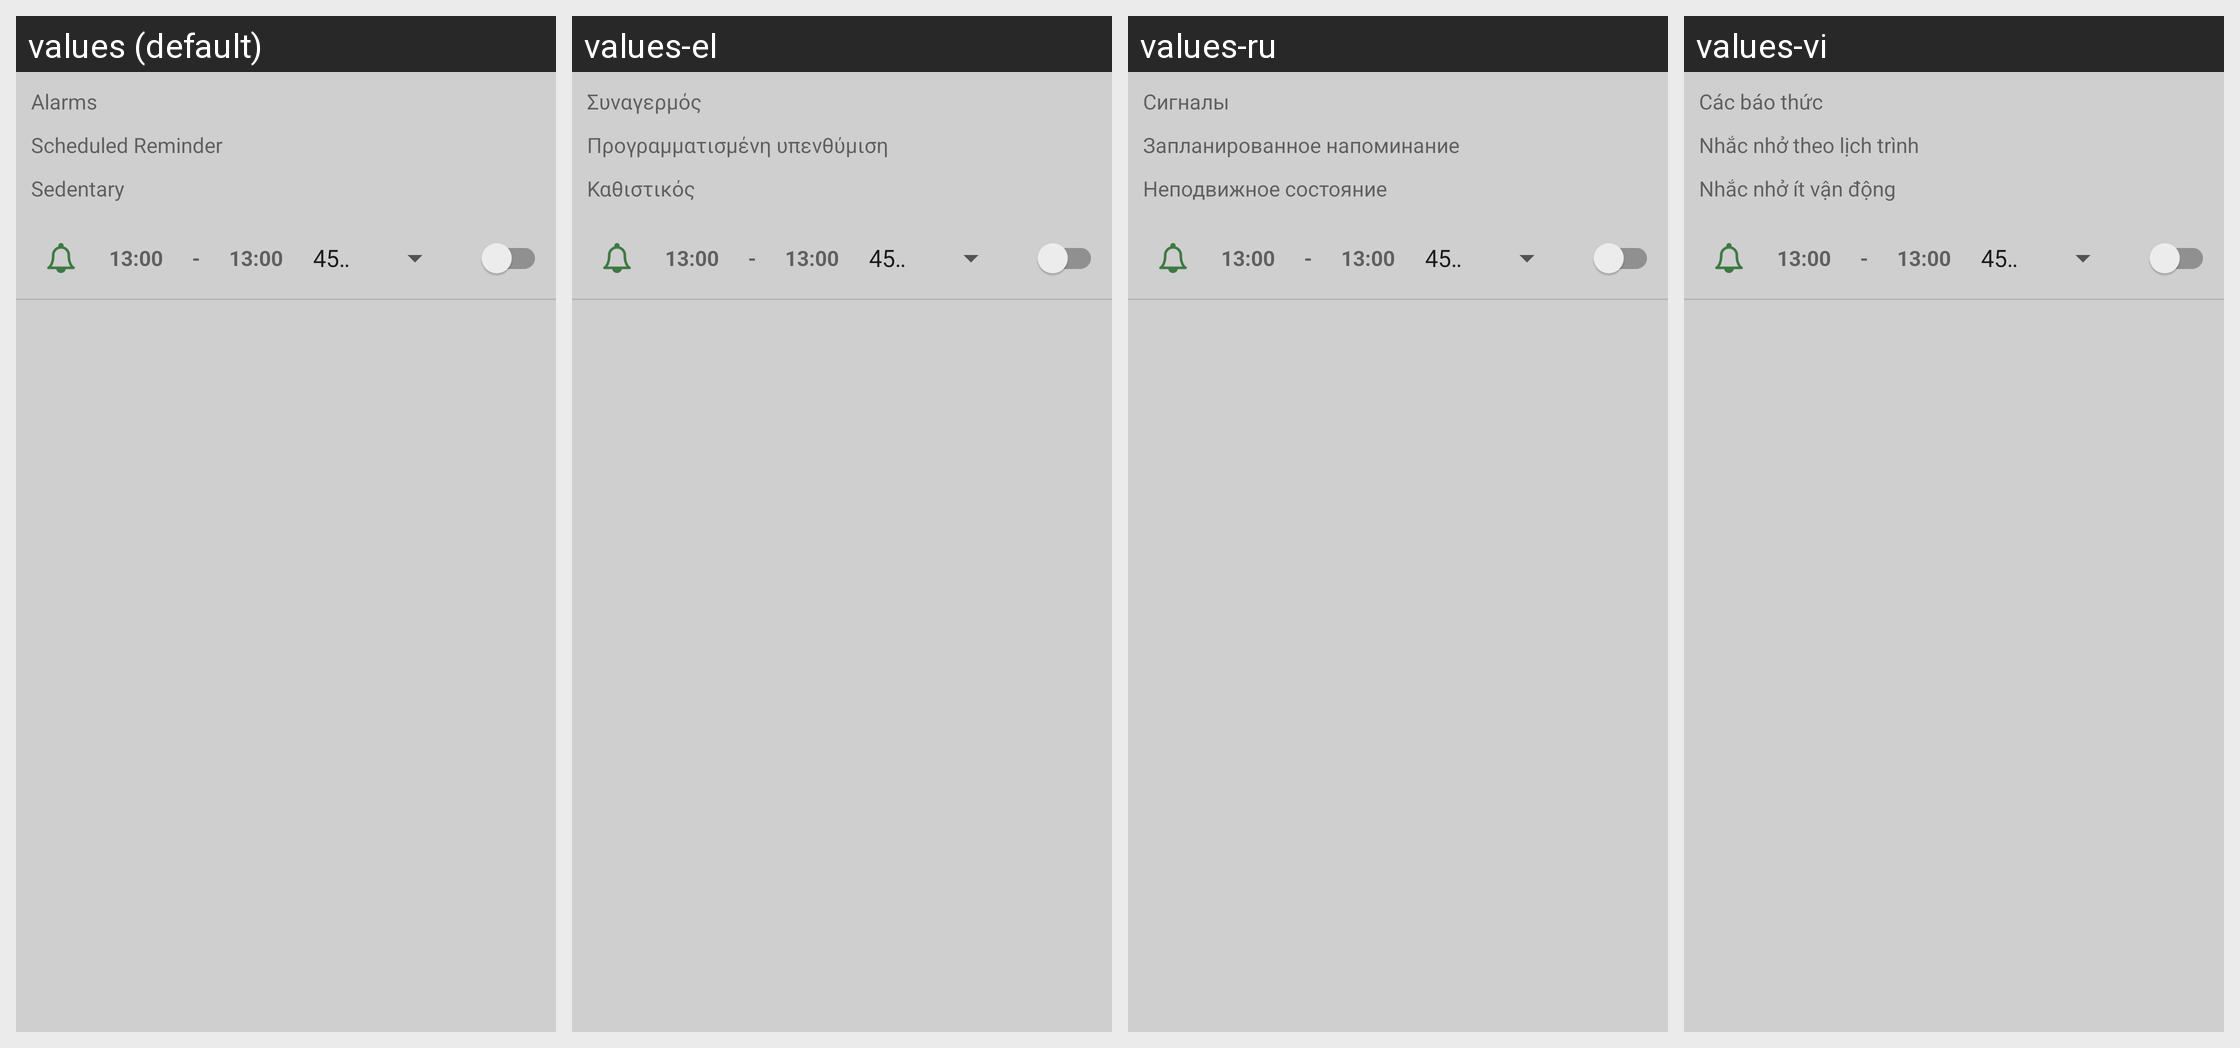

Locale-by-locale string values for the Android screen shown in this grid:
Android screen res/layout/activity_reminder.xml rendered under 4 locales, left to right: values (default), values-el, values-ru, values-vi. Device: Nexus 5 (rendered at 1080×1920; each locale shown at half size, 540×960, under a caption strip naming it); theme AppTheme.
Other locales in the repository, not shown: values-cs, values-de, values-es, values-fr, values-in, values-it, values-pl, values-pt.
Strings drawn on this screen, with the default value and each locale's value (text and hints the layout hard-codes, and strings that could not be matched under every locale, appear in the picture but are not listed):

alarms
  values: Alarms
  values-el: Συναγερμός
  values-ru: Сигналы
  values-vi: Các báo thức

scheduled_reminder
  values: Scheduled Reminder
  values-el: Προγραμματισμένη υπενθύμιση
  values-ru: Запланированное напоминание
  values-vi: Nhắc nhở theo lịch trình

sedentary
  values: Sedentary
  values-el: Καθιστικός
  values-ru: Неподвижное состояние
  values-vi: Nhắc nhở ít vận động
